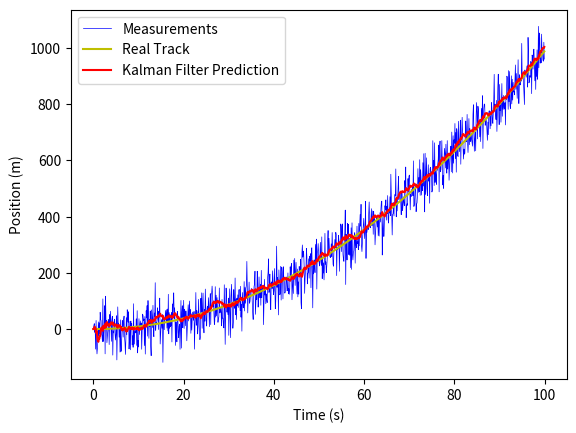

Write the Python code that produced this figure.
import numpy as np
import matplotlib.pyplot as plt

class KalmanFilter(object):
    def __init__(self, dt, u, std_acc, std_meas):
        self.dt = dt
        self.u = u
        self.std_acc = std_acc
        self.A = np.matrix([[1, self.dt],
                            [0, 1]])
        self.B = np.matrix([[(self.dt**2)/2], [self.dt]])
        self.H = np.matrix([[1, 0]])
        self.Q = np.matrix([[(self.dt**4)/4, (self.dt**3)/2],
                            [(self.dt**3)/2, self.dt**2]]) * self.std_acc**2
        self.R = std_meas**2

        self.P = np.eye(self.A.shape[1])
        
        self.x = np.matrix([[0], [0]])

        print(self.Q)


    def predict(self):
        # Ref :Eq.(9) and Eq.(10)

        # Update time state
        self.x = np.dot(self.A, self.x) + np.dot(self.B, self.u)

        # Calculate error covariance
        # P= A*P*A' + Q
        self.P = np.dot(np.dot(self.A, self.P), self.A.T) + self.Q
        return self.x

    def update(self, z):
        # Ref :Eq.(11) , Eq.(11) and Eq.(13)
        # S = H*P*H'+R
        S = np.dot(self.H, np.dot(self.P, self.H.T)) + self.R

        # Calculate the Kalman Gain
        # K = P * H'* inv(H*P*H'+R)
        K = np.dot(np.dot(self.P, self.H.T), np.linalg.inv(S))  # Eq.(11)

        self.x = np.round(self.x + np.dot(K, (z - np.dot(self.H, self.x))))  # Eq.(12)

        I = np.eye(self.H.shape[1])
        self.P = (I - (K * self.H)) * self.P  # Eq.(13)


def main():
    dt = 0.1
    t = np.arange(0, 100, dt)

    # Define a model track
    real_track = 0.1*((t**2) - t)

    u= 2
    std_acc = 0.25     # we assume that the standard deviation of the acceleration is 0.25 (m/s^2)
    std_meas = 1.2     # and standard deviation of the measurement is 1.2 (m)

    # create KalmanFilter object
    kf = KalmanFilter(dt, u, std_acc, std_meas)

    predictions = []
    measurements = []
    for x in real_track:
        # Mesurement
        z = kf.H * x + np.random.normal(0, 50)

        measurements.append(z.item(0))
        predictions.append(kf.predict()[0])
        kf.update(z.item(0))

    fig = plt.figure()

    plt.plot(t, measurements, label='Measurements', color='b',linewidth=0.5)
    plt.plot(t, np.array(real_track), label='Real Track', color='y', linewidth=1.5)
    plt.plot(t, np.squeeze(predictions), label='Kalman Filter Prediction', color='r', linewidth=1.5)


    plt.xlabel('Time (s)')
    plt.ylabel('Position (m)')
    plt.legend()
    plt.show()


if __name__ == '__main__':
    main()